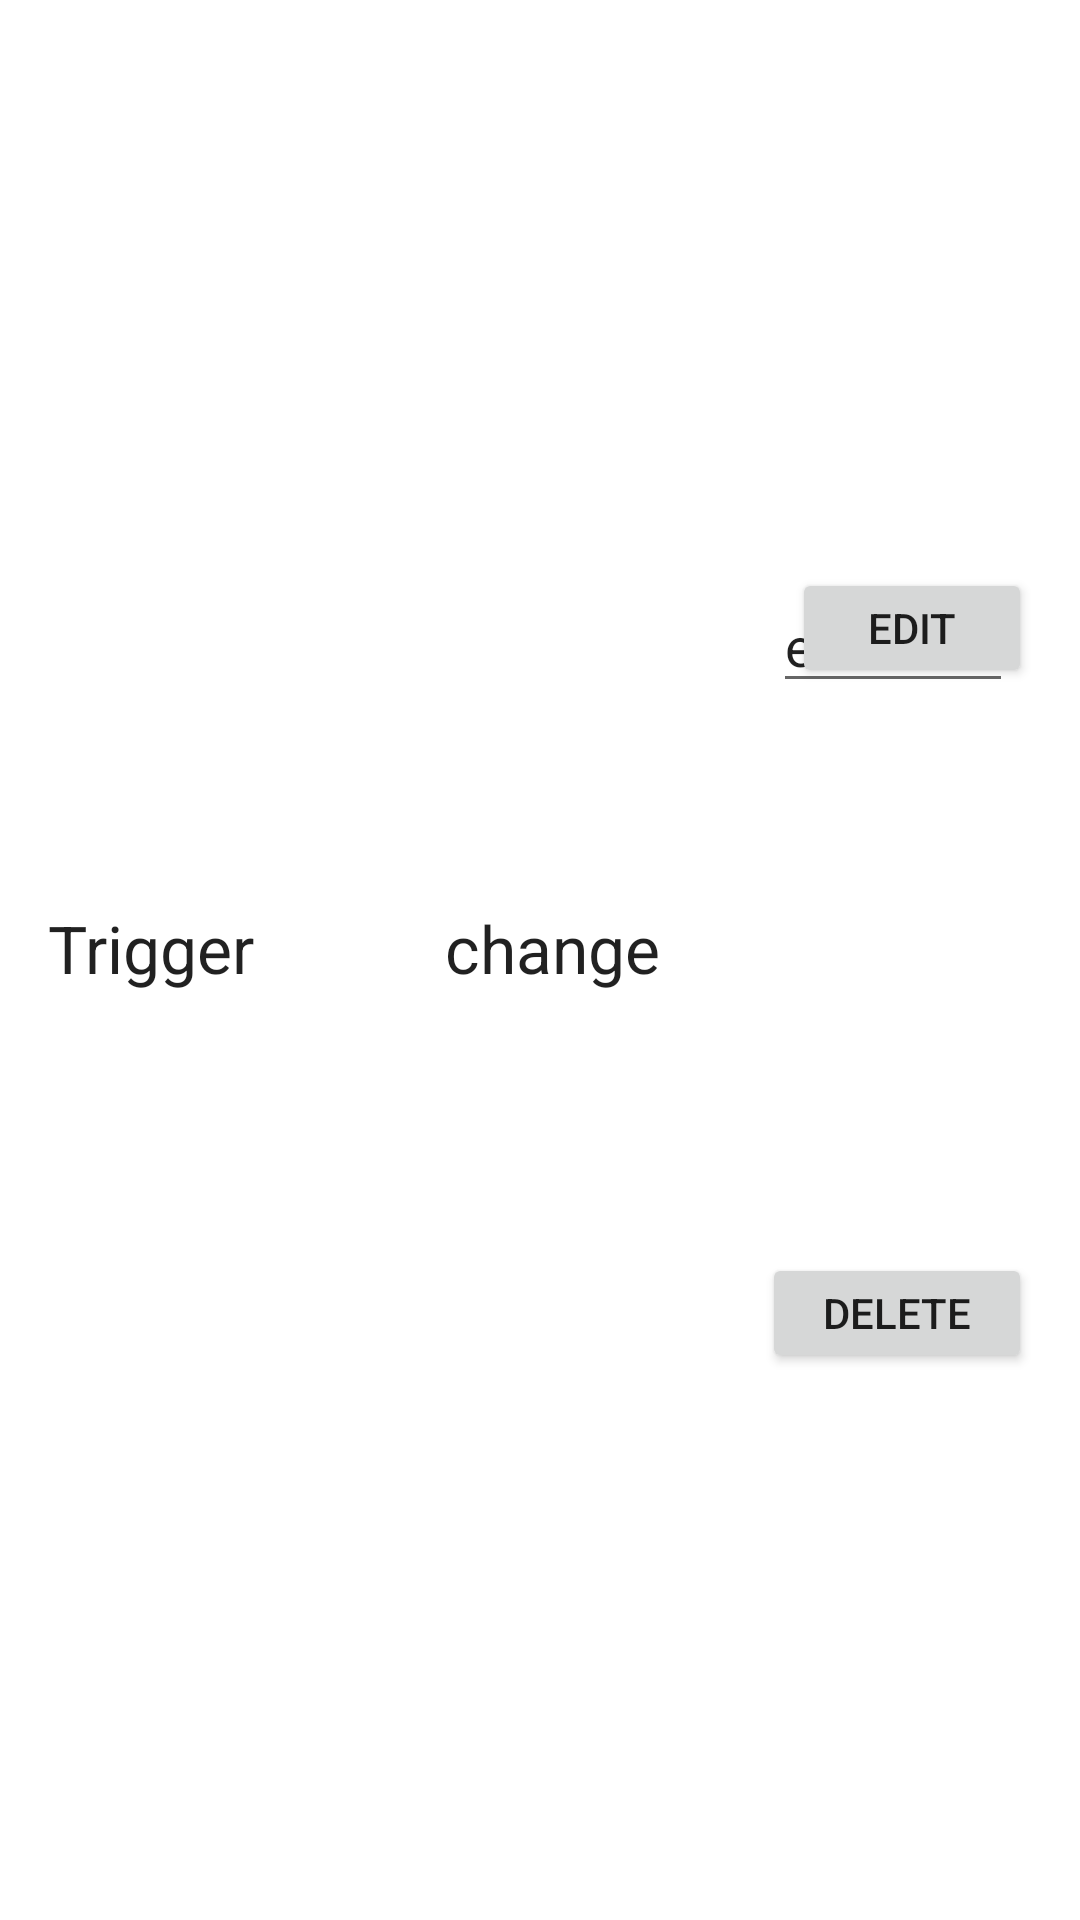

Produce the Android XML layout that renders to this screen, including the resource entries it uses.
<!-- AndroidManifest.xml: application theme Theme.FYPAsthmaApp -->
<!-- res/layout/text_row_item.xml -->
<?xml version="1.0" encoding="utf-8"?>
<androidx.constraintlayout.widget.ConstraintLayout xmlns:android="http://schemas.android.com/apk/res/android"
    xmlns:app="http://schemas.android.com/apk/res-auto"
    android:orientation="horizontal"
    android:layout_width="match_parent"
    android:layout_height="wrap_content"
    android:paddingTop="10dp"
    android:paddingBottom="10dp">

    <TextView
        android:id="@+id/changeText"
        android:layout_width="wrap_content"
        android:layout_height="wrap_content"
        android:layout_marginTop="20dp"
        android:layout_marginEnd="140dp"
        android:layout_marginBottom="20dp"
        android:text="@string/change"
        android:textAppearance="@style/TextAppearance.AppCompat.Large"
        app:layout_constraintBottom_toBottomOf="parent"
        app:layout_constraintEnd_toEndOf="parent"
        app:layout_constraintTop_toTopOf="parent"
        app:layout_constraintVertical_bias="0.493" />

    <TextView
        android:id="@+id/desc"
        android:layout_width="wrap_content"
        android:layout_height="wrap_content"
        android:layout_marginStart="16dp"
        android:layout_marginTop="20dp"
        android:layout_marginBottom="20dp"
        android:text="@string/Trigger"
        android:textAppearance="@style/TextAppearance.AppCompat.Large"
        app:layout_constraintBottom_toBottomOf="parent"
        app:layout_constraintStart_toStartOf="parent"
        app:layout_constraintTop_toTopOf="parent"
        app:layout_constraintVertical_bias="0.493" />

    <Button
        android:id="@+id/editTrigger"
        android:layout_width="80dp"
        android:layout_height="40dp"
        android:layout_marginTop="17dp"
        android:layout_marginEnd="16dp"
        android:layout_marginBottom="16dp"
        android:text="@string/edit"
        app:layout_constraintBottom_toTopOf="@+id/deleteTrigger"
        app:layout_constraintEnd_toEndOf="parent"
        app:layout_constraintTop_toTopOf="parent" />

    <Button
        android:id="@+id/deleteTrigger"
        android:layout_width="90dp"
        android:layout_height="40dp"
        android:layout_marginTop="10dp"
        android:layout_marginEnd="16dp"
        android:layout_marginBottom="10dp"
        android:text="@string/delete"
        app:layout_constraintBottom_toBottomOf="parent"
        app:layout_constraintEnd_toEndOf="parent"
        app:layout_constraintTop_toBottomOf="@+id/editTrigger" />

    <EditText
        android:id="@+id/anEditText"
        android:layout_width="80dp"
        android:layout_height="40dp"
        android:layout_marginTop="17dp"
        android:layout_marginEnd="10dp"
        android:layout_marginBottom="16dp"
        android:autofillHints="Edit"
        android:hint="@string/agg"
        android:inputType="text"
        android:text="@string/edit_me"
        app:layout_constraintBottom_toTopOf="@+id/deleteTrigger"
        app:layout_constraintEnd_toEndOf="parent"
        app:layout_constraintHorizontal_bias="0.954"
        app:layout_constraintStart_toStartOf="parent"
        app:layout_constraintTop_toTopOf="parent" />

</androidx.constraintlayout.widget.ConstraintLayout>
<!-- resources referenced by this layout -->
<resources>
  <string name="Trigger">Trigger</string>
  <string name="agg">Input a factor that aggravates your asthma</string>
  <string name="change">change</string>
  <string name="delete">Delete</string>
  <string name="edit">Edit</string>
  <string name="edit_me">edit me</string>
  <style name="Theme.FYPAsthmaApp" parent="Theme.MaterialComponents.DayNight.DarkActionBar">
          
          <item name="colorPrimary">@color/purple_500</item>
          <item name="colorPrimaryVariant">@color/purple_700</item>
          <item name="colorOnPrimary">@color/white</item>
          
          <item name="colorSecondary">@color/teal_200</item>
          <item name="colorSecondaryVariant">@color/teal_700</item>
          <item name="colorOnSecondary">@color/black</item>
          
          <item name="android:statusBarColor" tools:targetApi="l">?attr/colorPrimaryVariant</item>
          
      </style>
  <!-- not gathered from this repository: default colours our renderer supplied (Android Studio template values) -->
  <color name="purple_500">#FF6200EE</color>
  <color name="purple_700">#FF3700B3</color>
  <color name="teal_200">#FF03DAC5</color>
  <color name="teal_700">#FF018786</color>
  <color name="black">#FF000000</color>
  <color name="white">#FFFFFFFF</color>
</resources>
